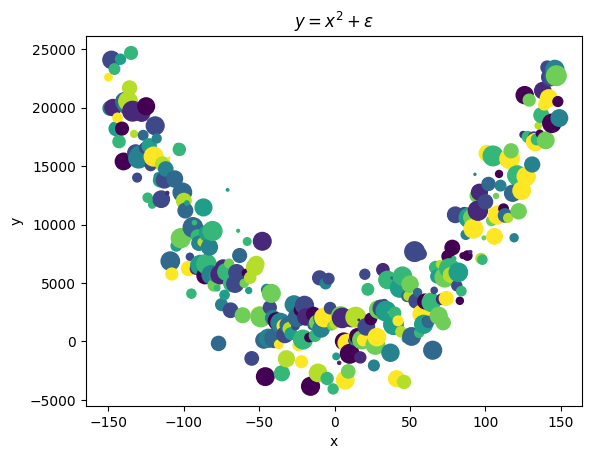

The script that saved this image: (Note: this script raises an exception after producing the figure.)
#!/usr/bin/env python3
# -*- coding: utf-8 -*-
"""
Created on Tue Aug  7 00:32:11 2018

[redacted]
"""

import numpy as np
import matplotlib.pyplot as plt
import matplotlib as mpl

mpl.style.use('default')

m = 150

x = np.arange(-m, m, 1)
y = x**2 + np.random.normal(250, 2500, 2*m)
label = np.random.choice(range(10), 2*m)
size = np.random.randint(1, 200, 2*m)

my_df = {'x': x, 'y': y, 'label': label, 'size': size}

plt.scatter(x='x', y='y', c='label', s='size', data=my_df)
plt.xlabel('x')
plt.ylabel('y')
plt.title('$y = x^2 + \epsilon$')

plt.savefig("/Users/<user>/Documents/other/languages/python/anaconda/packages/matplotlib/graphs/mike.pdf",
            orientation='landscape')
